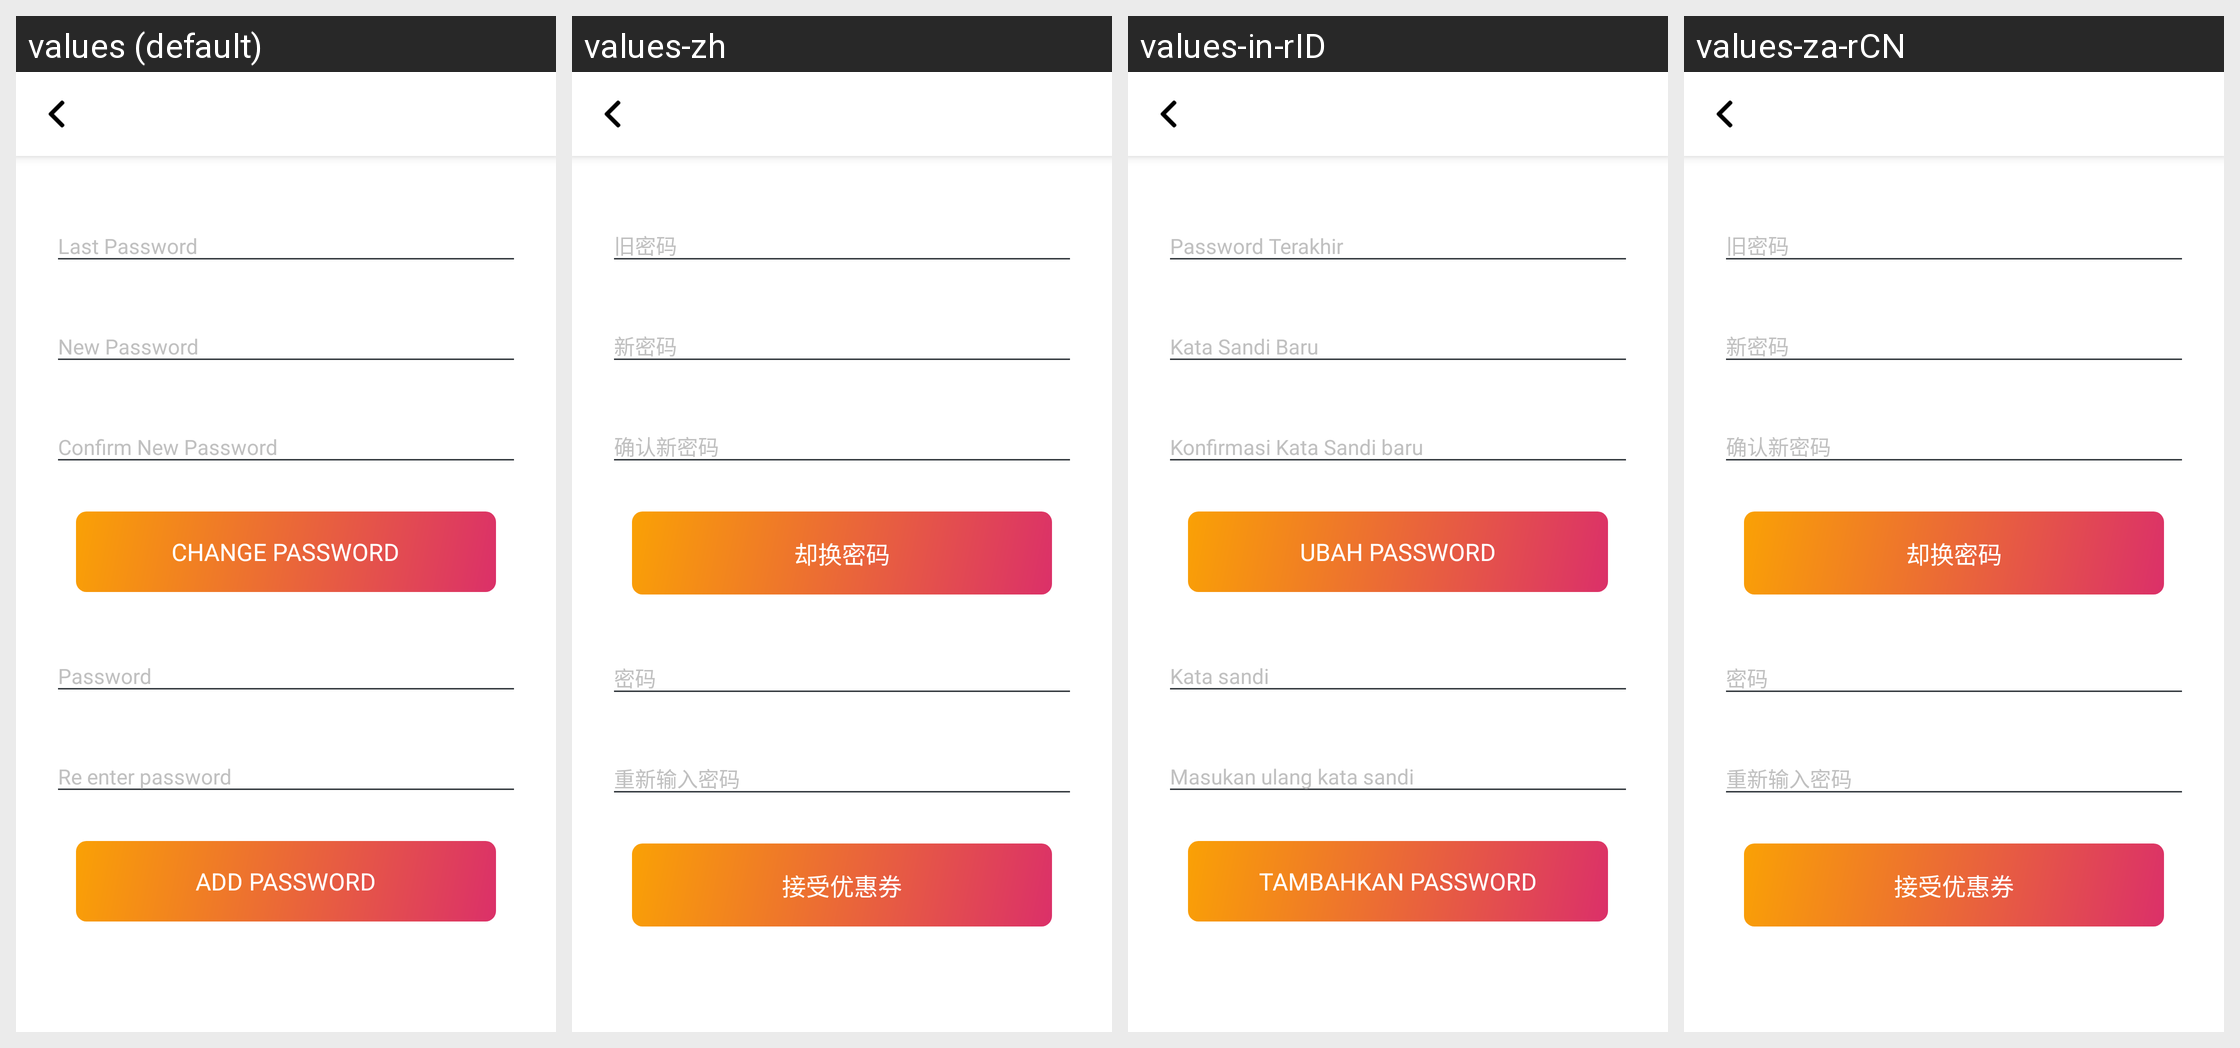

The Android screen above is rendered under several locales of the same app. Produce the string resources it draws, with the default and per-locale values.
Android screen res/layout/activity_change_password.xml rendered under 4 locales, left to right: values (default), values-zh, values-in-rID, values-za-rCN. Device: Nexus 5 (rendered at 1080×1920; each locale shown at half size, 540×960, under a caption strip naming it); theme AppTheme.
Strings drawn on this screen, with the default value and each locale's value (text and hints the layout hard-codes, and strings that could not be matched under every locale, appear in the picture but are not listed):

last_password
  values: Last Password
  values-zh: 旧密码
  values-in-rID: Password Terakhir
  values-za-rCN: 旧密码

new_password
  values: New Password
  values-zh: 新密码
  values-in-rID: Kata Sandi Baru
  values-za-rCN: 新密码

confirm_new_password
  values: Confirm New Password
  values-zh: 确认新密码
  values-in-rID: Konfirmasi Kata Sandi baru
  values-za-rCN: 确认新密码

change_password_title
  values: Change Password
  values-zh: 却换密码
  values-in-rID: Ubah Password
  values-za-rCN: 却换密码

addnewpas_password
  values: Password
  values-zh: 密码
  values-in-rID: Kata sandi
  values-za-rCN: 密码

addnewpass_repassword
  values: Re enter password
  values-zh: 重新输入密码
  values-in-rID: Masukan ulang kata sandi
  values-za-rCN: 重新输入密码

addnewpass_button
  values: Add Password
  values-zh: 接受优惠券
  values-in-rID: Tambahkan Password
  values-za-rCN: 接受优惠券
